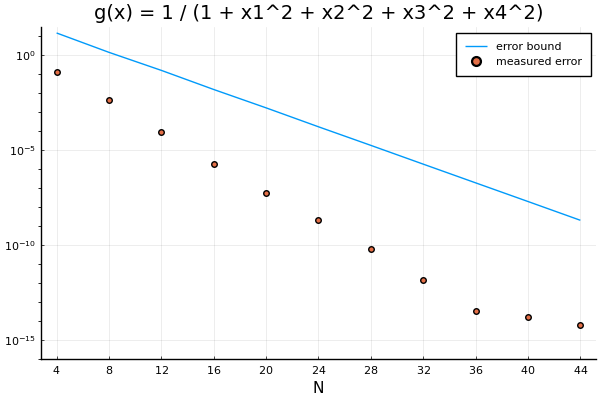

The data file committed next to this chart (first rows):
Ns, es, bs
4, 0.1321, 14.73
8, 0.004158, 1.403
12, 9.042838210848725e-5, 0.1572
16, 1.7944720449580842e-6, 0.01545
20, 5.5512555996450885e-8, 0.001663
24, 1.947848327077395e-9, 0.000167
28, 6.361733362325594e-11, 1.750635392862501e-5
32, 1.3817835764484698e-12, 1.794370430621378e-6
36, 3.11972669919669e-14, 1.8541291676012917e-7
40, 1.609823385706477e-14, 1.9220134879096062e-8
44, 6.217248937900877e-15, 1.968943850551352e-9
